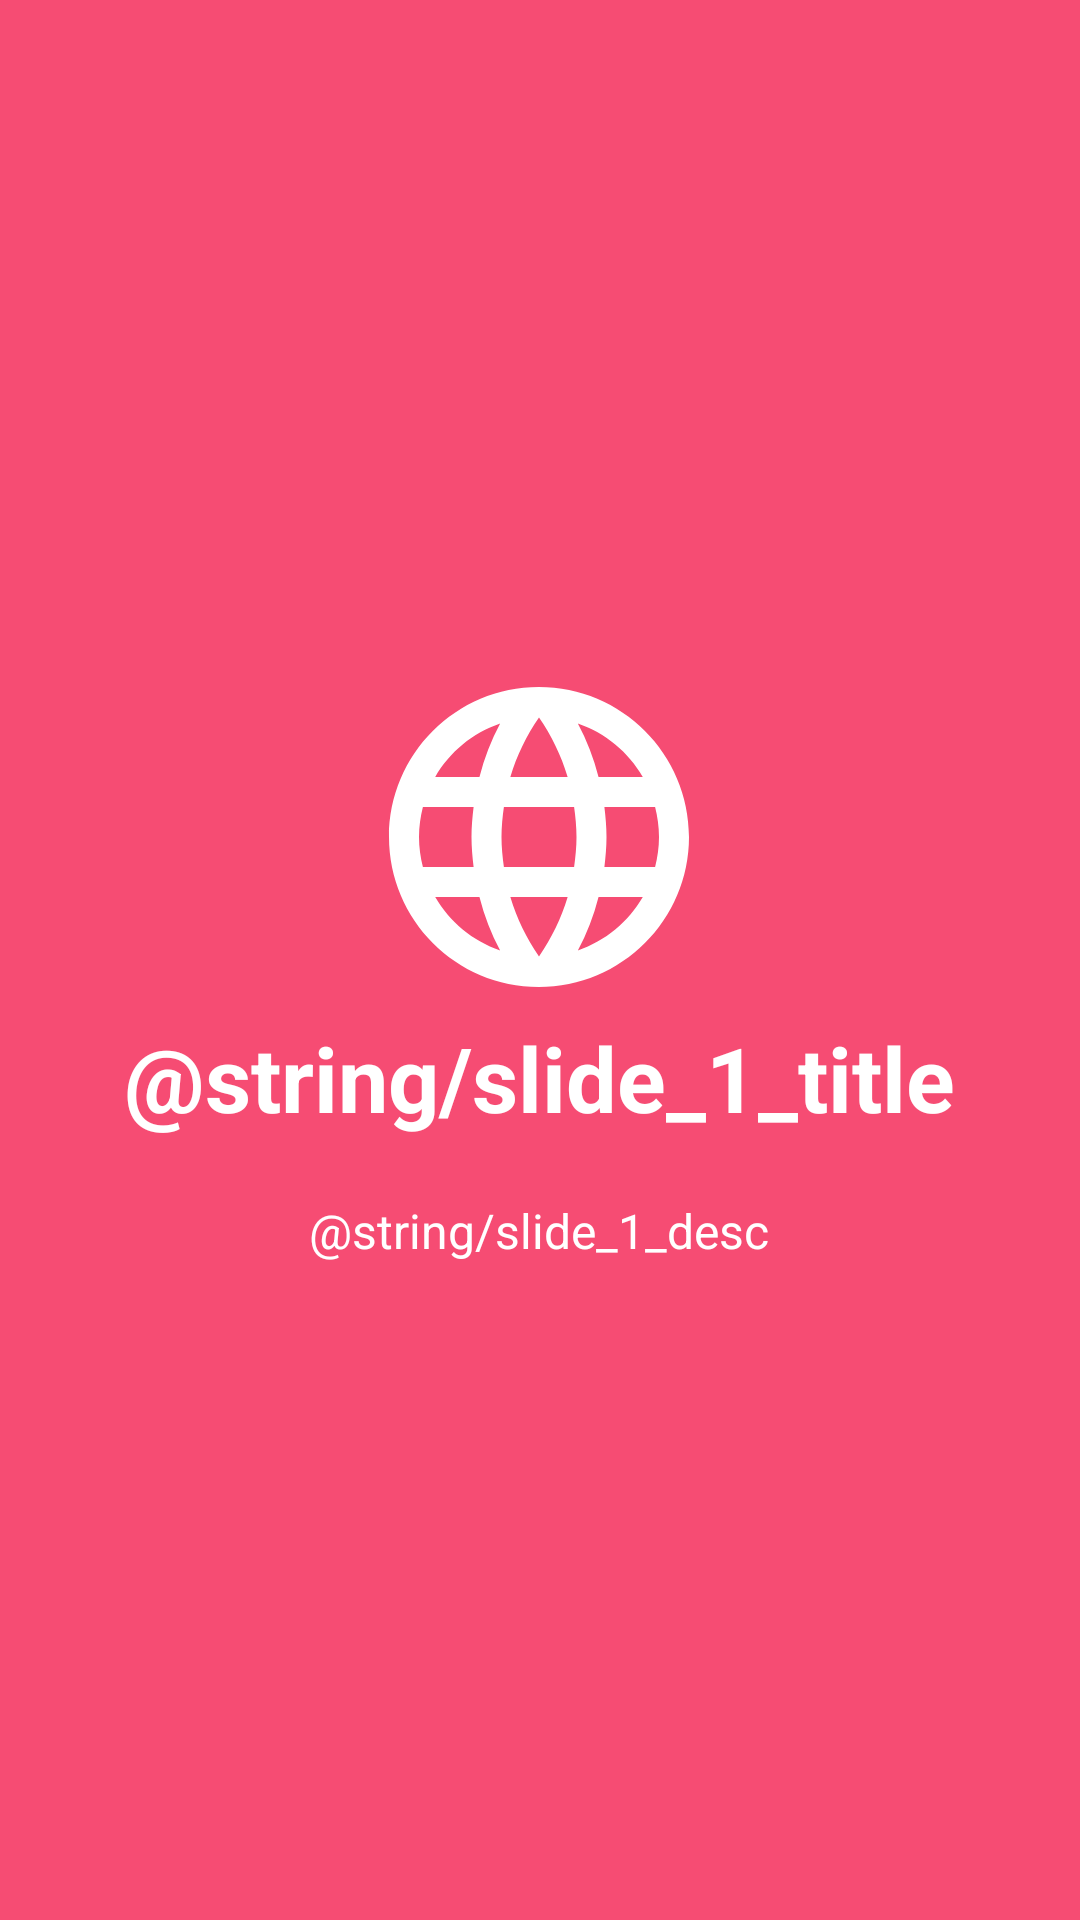

The Android layout XML behind this screen, and the referenced resources:
<!-- AndroidManifest.xml: application theme AppTheme -->
<!-- res/layout/fragment_intro_1.xml -->
<?xml version="1.0" encoding="utf-8"?>
<RelativeLayout xmlns:android="http://schemas.android.com/apk/res/android"
    android:layout_width="match_parent"
    android:layout_height="match_parent"
    android:background="@color/bg_screen1">

    <LinearLayout
        android:layout_width="wrap_content"
        android:layout_height="wrap_content"
        android:layout_centerInParent="true"
        android:gravity="center_horizontal"
        android:orientation="vertical">

        <ImageView
            android:layout_width="@dimen/img_width_height"
            android:layout_height="@dimen/img_width_height"
            android:src="@drawable/ic_language_black_24px" />

        <TextView
            android:layout_width="wrap_content"
            android:layout_height="wrap_content"
            android:text="@string/slide_1_title"
            android:textColor="@android:color/white"
            android:textSize="@dimen/slide_title"
            android:textStyle="bold" />

        <TextView
            android:layout_width="wrap_content"
            android:layout_height="wrap_content"
            android:layout_marginTop="20dp"
            android:paddingLeft="@dimen/desc_padding"
            android:paddingRight="@dimen/desc_padding"
            android:text="@string/slide_1_desc"
            android:textAlignment="center"
            android:textColor="@android:color/white"
            android:textSize="@dimen/slide_desc" />

    </LinearLayout>
</RelativeLayout>
<!-- resources referenced by this layout -->
<resources>
  <color name="bg_screen1">#f64c73</color>
  <dimen name="desc_padding">40dp</dimen>
  <dimen name="img_width_height">120dp</dimen>
  <dimen name="slide_desc">16dp</dimen>
  <dimen name="slide_title">30dp</dimen>
  <!-- drawable ic_language_black_24px (drawable-xhdpi) -->
  <vector xmlns:android="http://schemas.android.com/apk/res/android"
          android:width="24dp"
          android:height="24dp"
          android:viewportWidth="24.0"
          android:viewportHeight="24.0">
      <path
          android:pathData="M11.99,2C6.47,2 2,6.48 2,12s4.47,10 9.99,10C17.52,22 22,17.52 22,12S17.52,2 11.99,2zM18.92,8h-2.95c-0.32,-1.25 -0.78,-2.45 -1.38,-3.56 1.84,0.63 3.37,1.91 4.33,3.56zM12,4.04c0.83,1.2 1.48,2.53 1.91,3.96h-3.82c0.43,-1.43 1.08,-2.76 1.91,-3.96zM4.26,14C4.1,13.36 4,12.69 4,12s0.1,-1.36 0.26,-2h3.38c-0.08,0.66 -0.14,1.32 -0.14,2 0,0.68 0.06,1.34 0.14,2L4.26,14zM5.08,16h2.95c0.32,1.25 0.78,2.45 1.38,3.56 -1.84,-0.63 -3.37,-1.9 -4.33,-3.56zM8.03,8L5.08,8c0.96,-1.66 2.49,-2.93 4.33,-3.56C8.81,5.55 8.35,6.75 8.03,8zM12,19.96c-0.83,-1.2 -1.48,-2.53 -1.91,-3.96h3.82c-0.43,1.43 -1.08,2.76 -1.91,3.96zM14.34,14L9.66,14c-0.09,-0.66 -0.16,-1.32 -0.16,-2 0,-0.68 0.07,-1.35 0.16,-2h4.68c0.09,0.65 0.16,1.32 0.16,2 0,0.68 -0.07,1.34 -0.16,2zM14.59,19.56c0.6,-1.11 1.06,-2.31 1.38,-3.56h2.95c-0.96,1.65 -2.49,2.93 -4.33,3.56zM16.36,14c0.08,-0.66 0.14,-1.32 0.14,-2 0,-0.68 -0.06,-1.34 -0.14,-2h3.38c0.16,0.64 0.26,1.31 0.26,2s-0.1,1.36 -0.26,2h-3.38z"
          android:fillColor="@color/white"/>
  </vector>
  <color name="white">#ffffff</color>
</resources>
